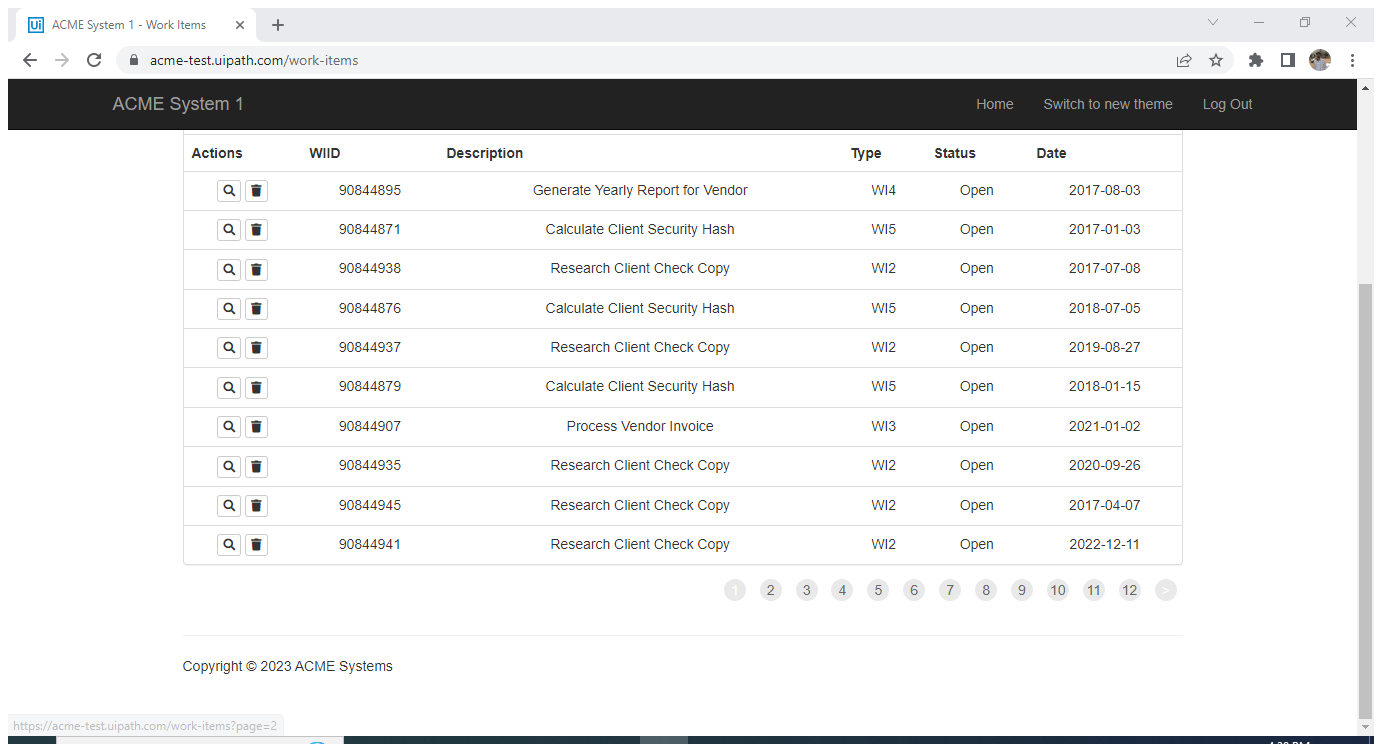
Task: This REframework project calculates the clinet secure hash key
Workflow: System1_ExtractWIsDataTable

Step 1: Attach Browser - work item page in window 'ACME System 1 - Work Items' (chrome.exe)

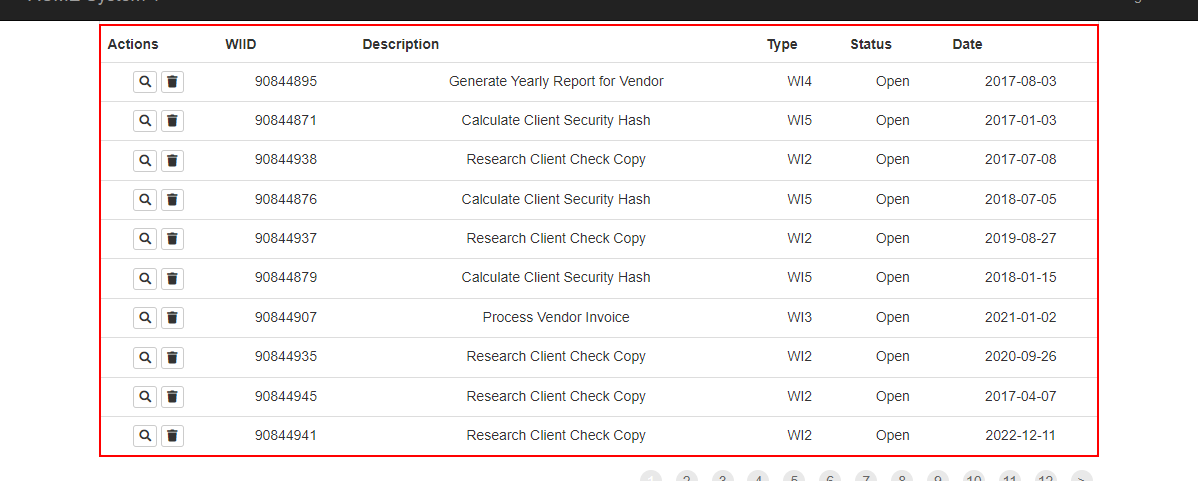
Step 2: get-text from the table